The GitHub repository psio3123/LegoPredict contains a labelled image folder "lego_fotos" with 18 categories: 1x15 blue brick, 1x4 long black brick, 1x4 long red brick, 1x9 red brick, 3x5 long black brick, 3x5 long gray brick, 3x5 long green brick, 3x5 long orange brick, 3x5 long red brick, AA battery black, AA battery blue, AA Sanyo battery, gray belt, 20-tooth beige gear, 3-unit blue pin, black pin, black connector, gray junction. Examples follow, each with its label.

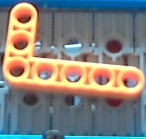
Label: 3x5 long orange brick

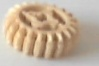
Label: 20-tooth beige gear

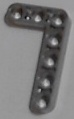
Label: 3x5 long gray brick

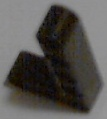
Label: 3x5 long black brick

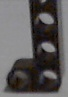
Label: 1x4 long black brick

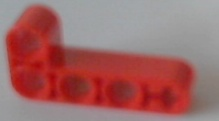
Label: 1x4 long red brick
